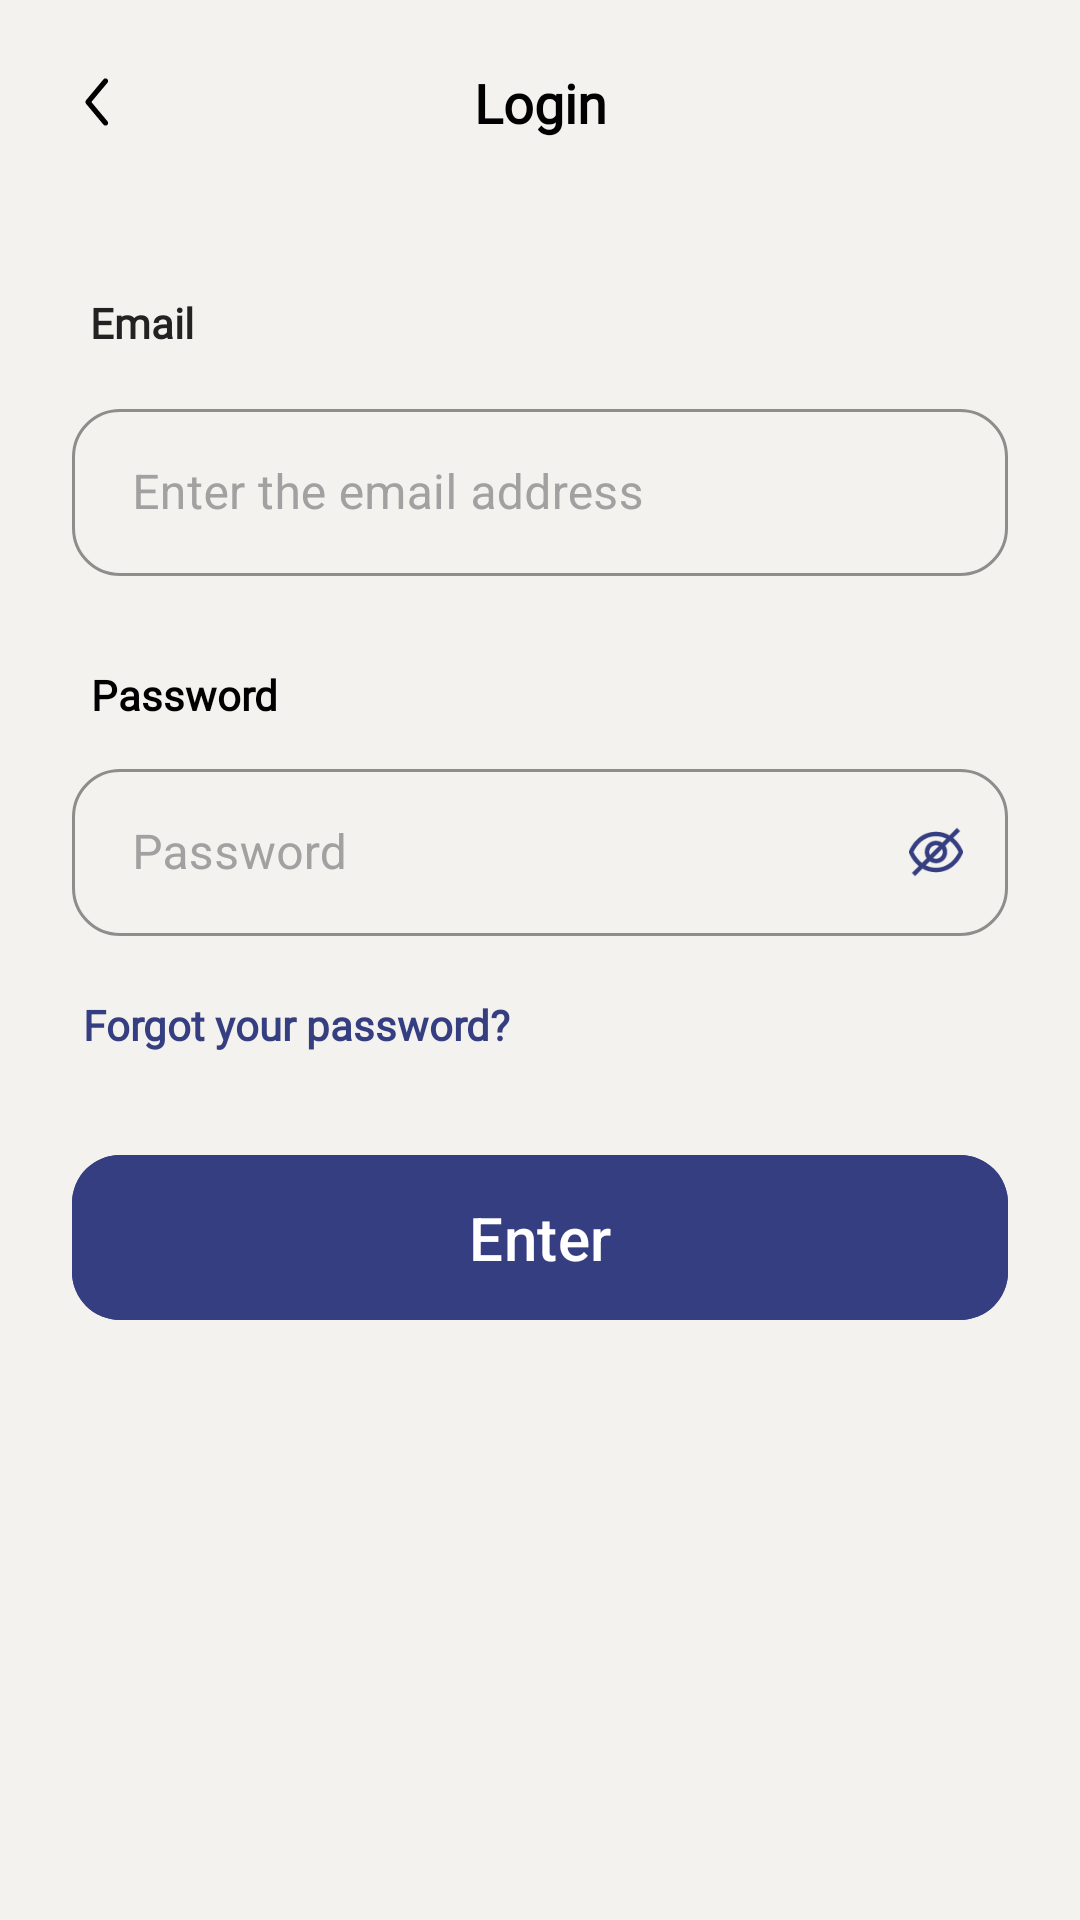

Reconstruct the res/layout file that produces this screen, plus the resources it refers to.
<!-- AndroidManifest.xml: application theme Theme.CEFR -->
<!-- res/layout/fragment_sign_in.xml -->
<?xml version="1.0" encoding="utf-8"?>
<androidx.constraintlayout.widget.ConstraintLayout xmlns:android="http://schemas.android.com/apk/res/android"
    xmlns:app="http://schemas.android.com/apk/res-auto"
    android:layout_width="match_parent"
    android:layout_height="match_parent"
    android:background="@color/brand_color_first">


    <androidx.constraintlayout.widget.ConstraintLayout
        android:id="@+id/sign_in_tablayout"
        android:layout_width="match_parent"
        android:layout_height="wrap_content"
        android:background="@color/brand_color_first"
        android:orientation="horizontal"
        android:padding="12dp"
        app:layout_constraintTop_toTopOf="parent">

        <androidx.appcompat.widget.AppCompatImageView
            android:id="@+id/ic_back"
            android:layout_width="44dp"
            android:layout_height="44dp"
            android:layout_marginEnd="12dp"
            android:background="@drawable/ripple_effect_icon"
            android:padding="8dp"
            android:src="@drawable/ic_back"
            app:layout_constraintBottom_toBottomOf="parent"
            app:layout_constraintStart_toStartOf="parent"
            app:layout_constraintTop_toTopOf="parent"
            app:tint="@color/black" />

        <TextView
            android:id="@+id/tv_title"
            android:layout_width="wrap_content"
            android:layout_height="wrap_content"
            android:layout_gravity="center"
            android:fontFamily="@font/noto_serif"
            android:gravity="center"
            android:text="Login"
            android:textColor="@color/black"
            android:textSize="18sp"
            android:textStyle="bold"
            app:layout_constraintBottom_toBottomOf="parent"
            app:layout_constraintEnd_toEndOf="parent"
            app:layout_constraintStart_toStartOf="parent"
            app:layout_constraintTop_toTopOf="parent" />

    </androidx.constraintlayout.widget.ConstraintLayout>

    <TextView
        android:id="@+id/tv_one"
        android:layout_width="wrap_content"
        android:layout_height="wrap_content"
        android:layout_margin="30dp"
        android:fontFamily="@font/noto_serif"
        android:text="Email"
        android:textColor="#222222"
        android:textSize="14sp"
        android:textStyle="bold"
        app:layout_constraintStart_toStartOf="parent"
        app:layout_constraintTop_toBottomOf="@id/sign_in_tablayout" />


    <com.google.android.material.textfield.TextInputLayout
        android:id="@+id/til_email"
        style="@style/Widget.MaterialComponents.TextInputLayout.OutlinedBox"
        android:layout_width="match_parent"
        android:layout_height="wrap_content"
        android:layout_marginHorizontal="24dp"
        android:layout_marginTop="14dp"
        android:layout_marginBottom="10dp"
        android:textColorHint="@color/typography_secondary"
        android:theme="@style/ThemeOverlay.AppTheme.TextInputEditText.Outlined"
        app:boxCornerRadiusBottomEnd="16dp"
        app:boxCornerRadiusBottomStart="16dp"
        app:boxCornerRadiusTopEnd="16dp"
        app:boxCornerRadiusTopStart="16dp"
        app:boxStrokeColor="@color/brand_color_second"
        app:hintTextColor="#707B81"
        app:layout_constraintTop_toBottomOf="@id/tv_one">

        <com.google.android.material.textfield.TextInputEditText
            android:id="@+id/et_email"
            android:layout_width="match_parent"
            android:layout_height="wrap_content"
            android:hint="Enter the email address"
            android:inputType="textEmailAddress"
            android:paddingStart="20dp"
            android:paddingEnd="20dp"
            android:singleLine="true"
            android:textColor="@color/black"
            android:textSize="16sp" />

    </com.google.android.material.textfield.TextInputLayout>

    <TextView
        android:id="@+id/tv_password"
        android:layout_width="wrap_content"
        android:layout_height="wrap_content"
        android:layout_gravity="center"
        android:layout_margin="30dp"
        android:fontFamily="@font/noto_serif"
        android:gravity="center"
        android:text="Password"
        android:textColor="@color/black"
        android:textSize="14sp"
        android:textStyle="bold"
        app:layout_constraintStart_toStartOf="parent"
        app:layout_constraintTop_toBottomOf="@id/til_email" />


    <com.google.android.material.textfield.TextInputLayout
        android:id="@+id/til_password"
        style="@style/Widget.MaterialComponents.TextInputLayout.OutlinedBox"
        android:layout_width="match_parent"
        android:layout_height="wrap_content"
        android:layout_marginHorizontal="24dp"
        android:layout_marginTop="10dp"
        android:hint="Password"
        android:textColorHint="@color/typography_secondary"
        android:theme="@style/ThemeOverlay.AppTheme.TextInputEditText.Outlined"
        app:boxCornerRadiusBottomEnd="16dp"
        app:boxCornerRadiusBottomStart="16dp"
        app:boxCornerRadiusTopEnd="16dp"
        app:boxCornerRadiusTopStart="16dp"
        app:boxStrokeColor="@color/brand_color_second"
        app:hintTextColor="#707B81"
        app:layout_constraintTop_toBottomOf="@id/tv_password"
        app:passwordToggleDrawable="@drawable/selector_password_visible"
        app:passwordToggleEnabled="true"
        app:passwordToggleTint="#353E81">

        <com.google.android.material.textfield.TextInputEditText
            android:id="@+id/et_password"
            android:layout_width="match_parent"
            android:layout_height="wrap_content"
            android:inputType="textPassword"
            android:paddingStart="20dp"
            android:paddingEnd="20dp"
            android:singleLine="true"
            android:textColor="@color/black"
            android:textSize="16sp" />

    </com.google.android.material.textfield.TextInputLayout>

    <TextView
        android:id="@+id/tv_forgot_password"
        android:layout_width="wrap_content"
        android:layout_height="wrap_content"
        android:layout_gravity="center"
        android:layout_marginVertical="20dp"
        android:layout_marginStart="24dp"
        android:fontFamily="@font/noto_serif"
        android:gravity="center"
        android:text="@string/text_forgot_password"
        android:textColor="@color/black"
        android:textSize="14sp"
        android:textStyle="bold"
        app:layout_constraintStart_toStartOf="parent"
        app:layout_constraintTop_toBottomOf="@id/til_password" />

    <com.google.android.material.button.MaterialButton
        android:id="@+id/btn_sign_in"
        android:layout_width="match_parent"
        android:layout_height="wrap_content"
        android:layout_marginHorizontal="24dp"
        android:layout_marginTop="30dp"
        android:layout_marginBottom="20dp"
        android:backgroundTint="@color/brand_color_second"
        android:padding="14dp"
        android:text="@string/enter"
        android:textAllCaps="false"
        android:textColor="@color/white"
        android:textSize="20dp"
        app:cornerRadius="16dp"
        app:layout_constraintTop_toBottomOf="@id/tv_forgot_password" />

</androidx.constraintlayout.widget.ConstraintLayout>
<!-- resources referenced by this layout -->
<resources>
  <color name="black">#FF000000</color>
  <color name="brand_color_first">#F4F2EE</color>
  <color name="brand_color_second">#353E81</color>
  <color name="typography_secondary">#A1A1A1</color>
  <color name="white">#FFFFFFFF</color>
  <!-- drawable ic_back (drawable) -->
  <vector xmlns:android="http://schemas.android.com/apk/res/android"
      android:width="24dp"
      android:height="24dp"
      android:viewportWidth="24"
      android:viewportHeight="24">
    <path
        android:pathData="M13.468,5.414C13.792,5.673 13.844,6.145 13.585,6.468L8.96,12L13.585,17.531C13.844,17.855 13.792,18.327 13.468,18.586C13.145,18.844 12.673,18.792 12.414,18.469L7.414,12.469C7.195,12.195 7.195,11.805 7.414,11.531L12.414,5.531C12.673,5.208 13.145,5.156 13.468,5.414Z"
        android:fillColor="#1A2530"
        android:fillType="evenOdd"/>
  </vector>
  <!-- drawable ripple_effect_icon (drawable) -->
  <?xml version="1.0" encoding="utf-8"?>
  <ripple xmlns:android="http://schemas.android.com/apk/res/android"
      android:color="@color/ripple_effect_color" android:radius="26dp">
  
  </ripple>
  <!-- drawable selector_password_visible (drawable) -->
  <?xml version="1.0" encoding="utf-8"?>
  <selector xmlns:android="http://schemas.android.com/apk/res/android">
      <item android:state_checked="true" android:drawable="@drawable/password_show_ic"/>
      <item android:state_checked="false" android:drawable="@drawable/password_hide_ic"/>
  </selector>
  <string name="enter">Enter</string>
  <string name="text_forgot_password"><b> <font color="#353E81">Forgot your password?</font> </b></string>
  <style name="ThemeOverlay.AppTheme.TextInputEditText.Outlined" parent="">
          <item name="colorPrimary">@color/brand_color_first</item>
      </style>
  <style name="Theme.CEFR" parent="Base.Theme.CEFR" />
  <color name="ripple_effect_color">#E0E0E0</color>
  <!-- drawable password_show_ic (drawable) -->
  <vector xmlns:android="http://schemas.android.com/apk/res/android"
      android:width="18dp"
      android:height="18dp"
      android:viewportWidth="18"
      android:viewportHeight="18">
    <path
        android:pathData="M17.866,8.386C17.207,6.946 14.625,2.25 9,2.25C3.375,2.25 0.793,6.946 0.134,8.386C0.046,8.579 0,8.788 0,9.001C0,9.213 0.046,9.423 0.134,9.616C0.793,11.054 3.375,15.75 9,15.75C14.625,15.75 17.207,11.054 17.866,9.614C17.954,9.421 18,9.212 18,9C18,8.788 17.954,8.579 17.866,8.386ZM9,14.25C4.27,14.25 2.062,10.226 1.5,9.008C2.062,7.774 4.27,3.75 9,3.75C13.719,3.75 15.927,7.757 16.5,9C15.927,10.243 13.719,14.25 9,14.25Z"
        android:fillColor="#353E81"/>
    <path
        android:pathData="M9,5.25C8.258,5.25 7.533,5.47 6.917,5.882C6.3,6.294 5.819,6.88 5.535,7.565C5.252,8.25 5.177,9.004 5.322,9.732C5.467,10.459 5.824,11.127 6.348,11.652C6.873,12.176 7.541,12.533 8.268,12.678C8.996,12.823 9.75,12.748 10.435,12.465C11.12,12.181 11.706,11.7 12.118,11.083C12.53,10.467 12.75,9.742 12.75,9C12.749,8.006 12.353,7.053 11.65,6.35C10.947,5.647 9.994,5.251 9,5.25ZM9,11.25C8.555,11.25 8.12,11.118 7.75,10.871C7.38,10.624 7.091,10.272 6.921,9.861C6.751,9.45 6.706,8.998 6.793,8.561C6.88,8.125 7.094,7.724 7.409,7.409C7.724,7.094 8.124,6.88 8.561,6.793C8.997,6.706 9.45,6.751 9.861,6.921C10.272,7.092 10.623,7.38 10.871,7.75C11.118,8.12 11.25,8.555 11.25,9C11.25,9.597 11.013,10.169 10.591,10.591C10.169,11.013 9.597,11.25 9,11.25Z"
        android:fillColor="#353E81"/>
  </vector>
  <style name="Base.Theme.CEFR" parent="Theme.Material3.Light.NoActionBar">
          
      </style>
</resources>
